Photos from the image-classification dataset "Herbs" in the GitHub repository pegasis470/Herbs. Its 10 classes are: belimbing wuluh, jambu biji, jeruk nipis, kemangi, lidah buaya, nangka, pandan, pepaya, seledri, sirih.

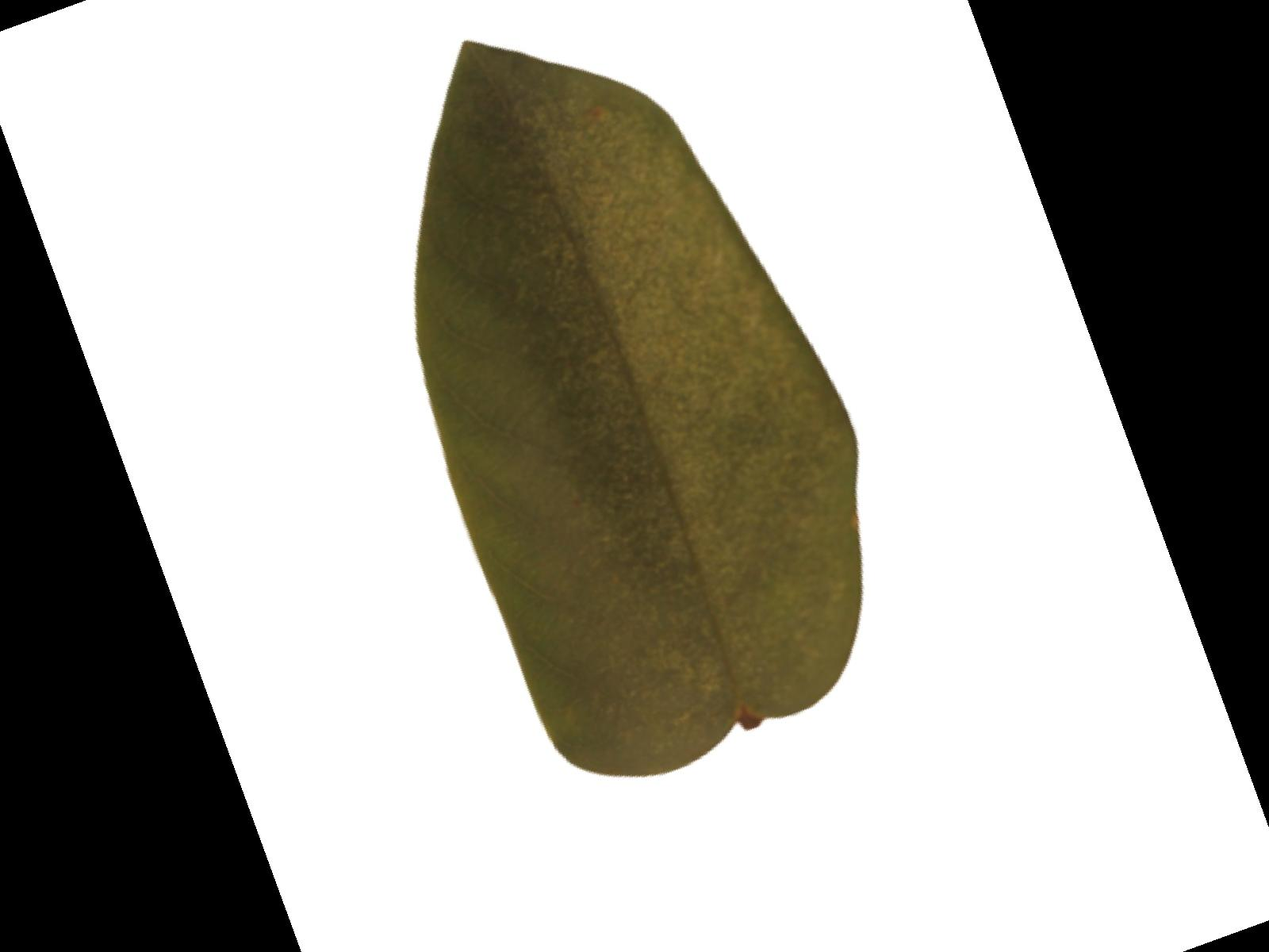
Label: belimbing wuluh

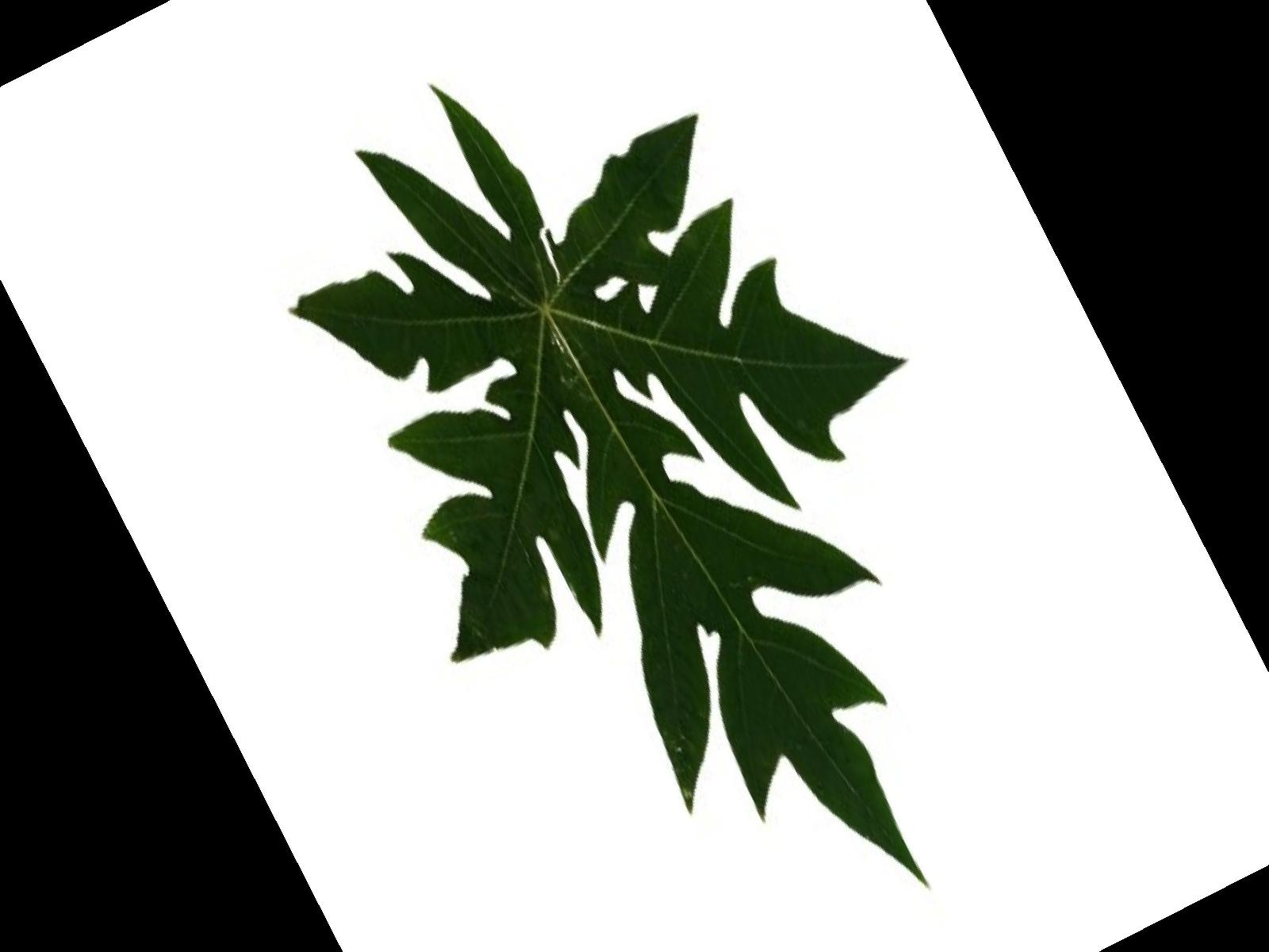
Label: pepaya

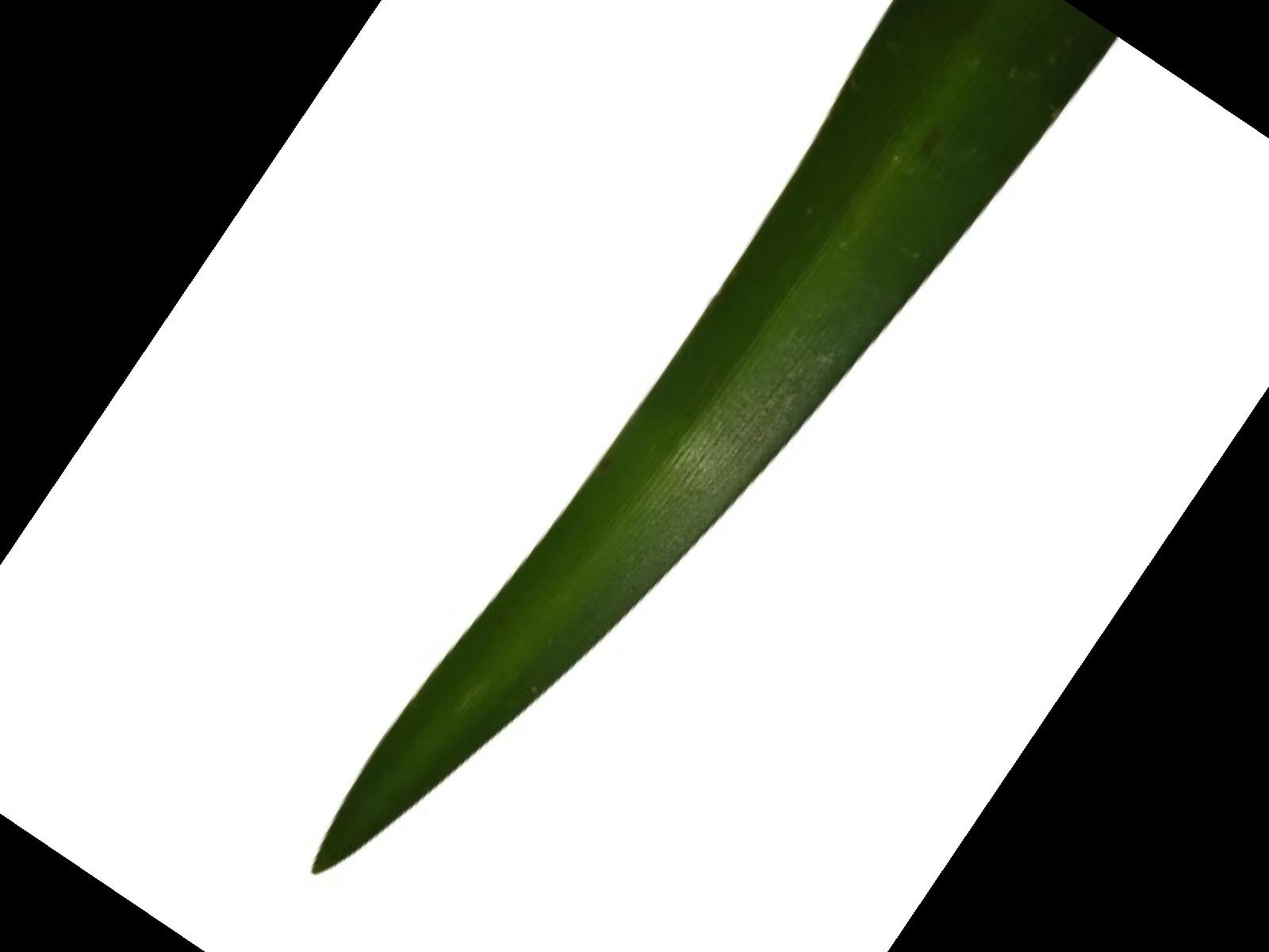
Label: pandan

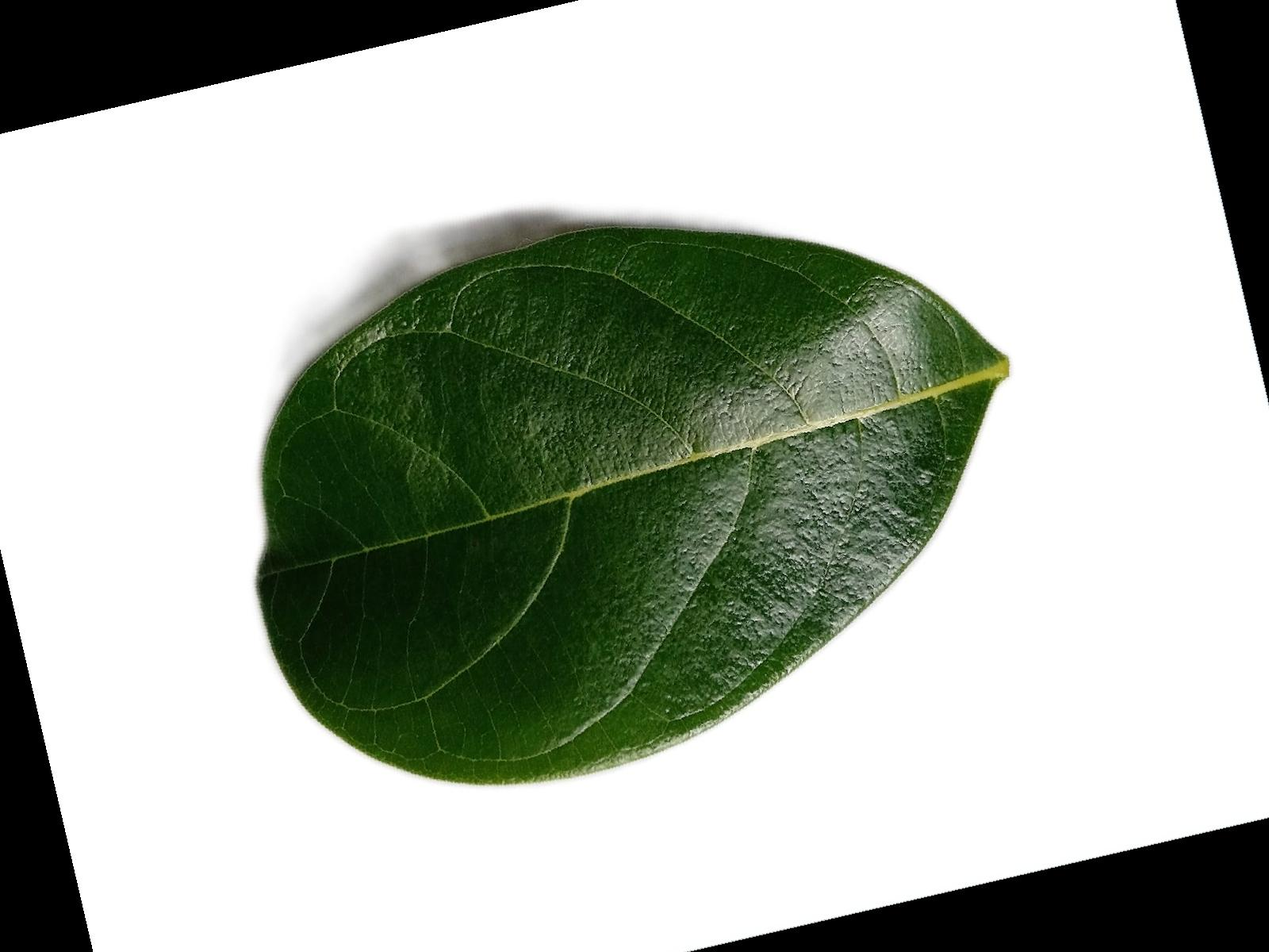
Label: nangka

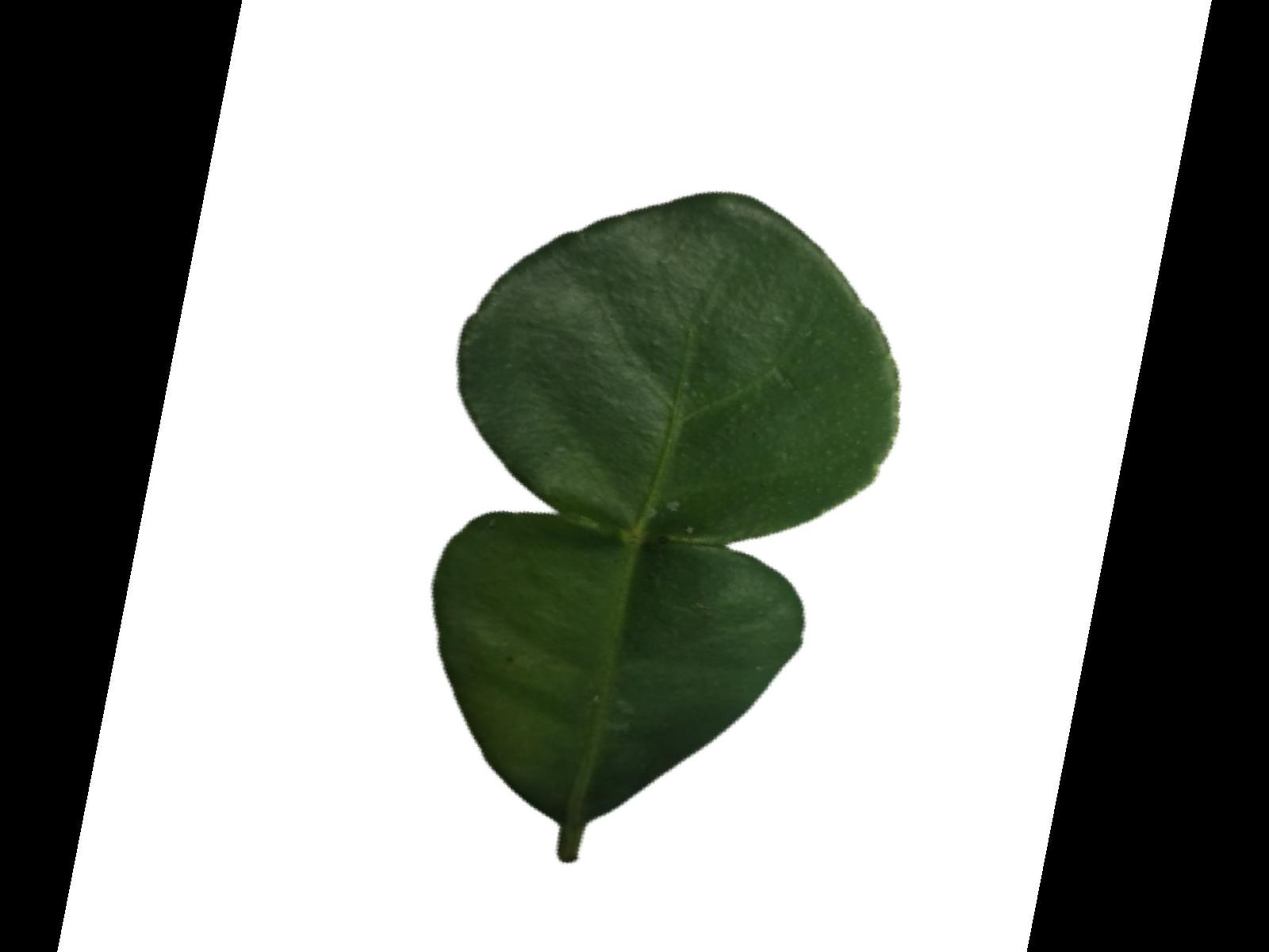
Label: jeruk nipis

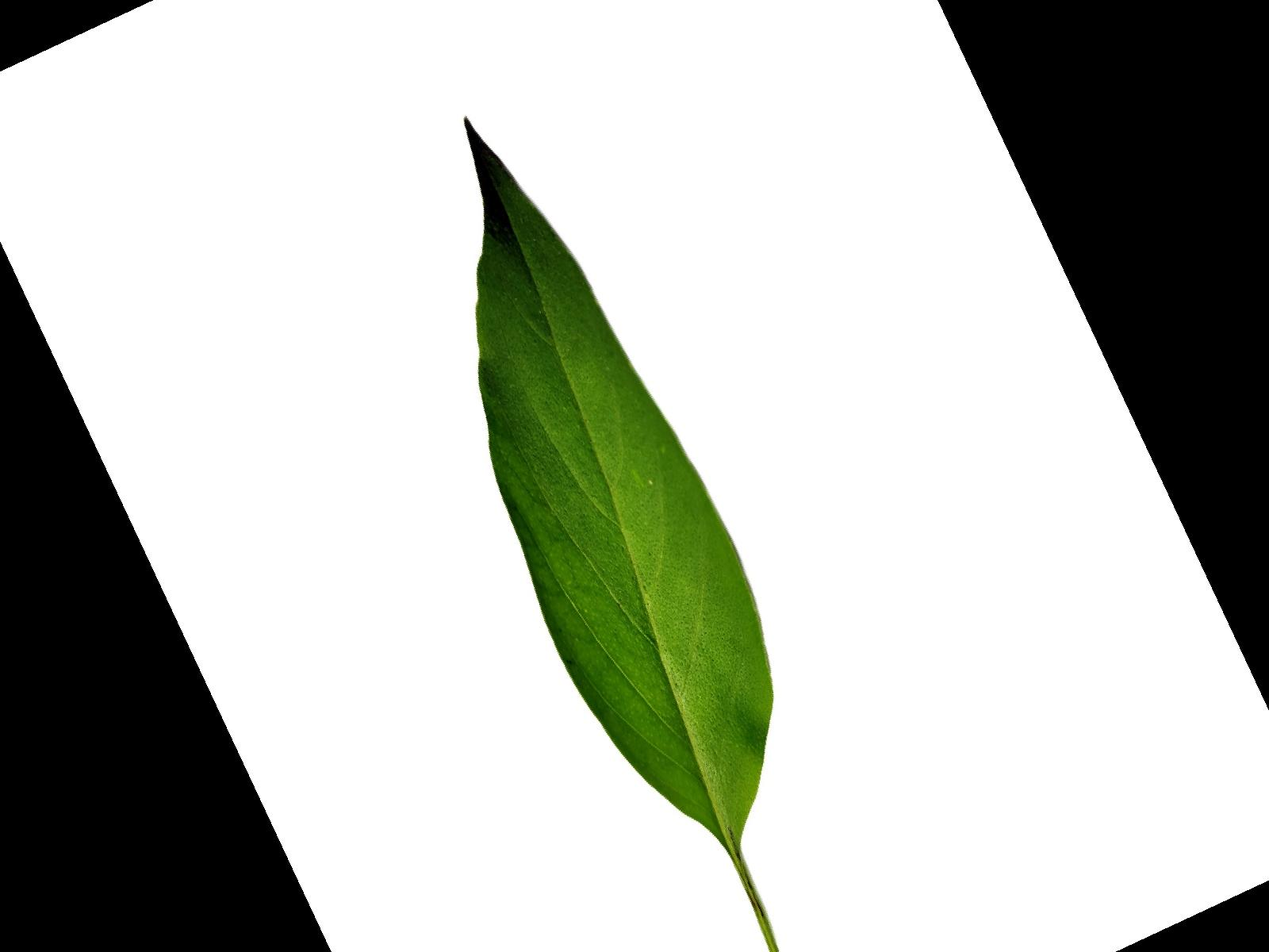
Label: kemangi
